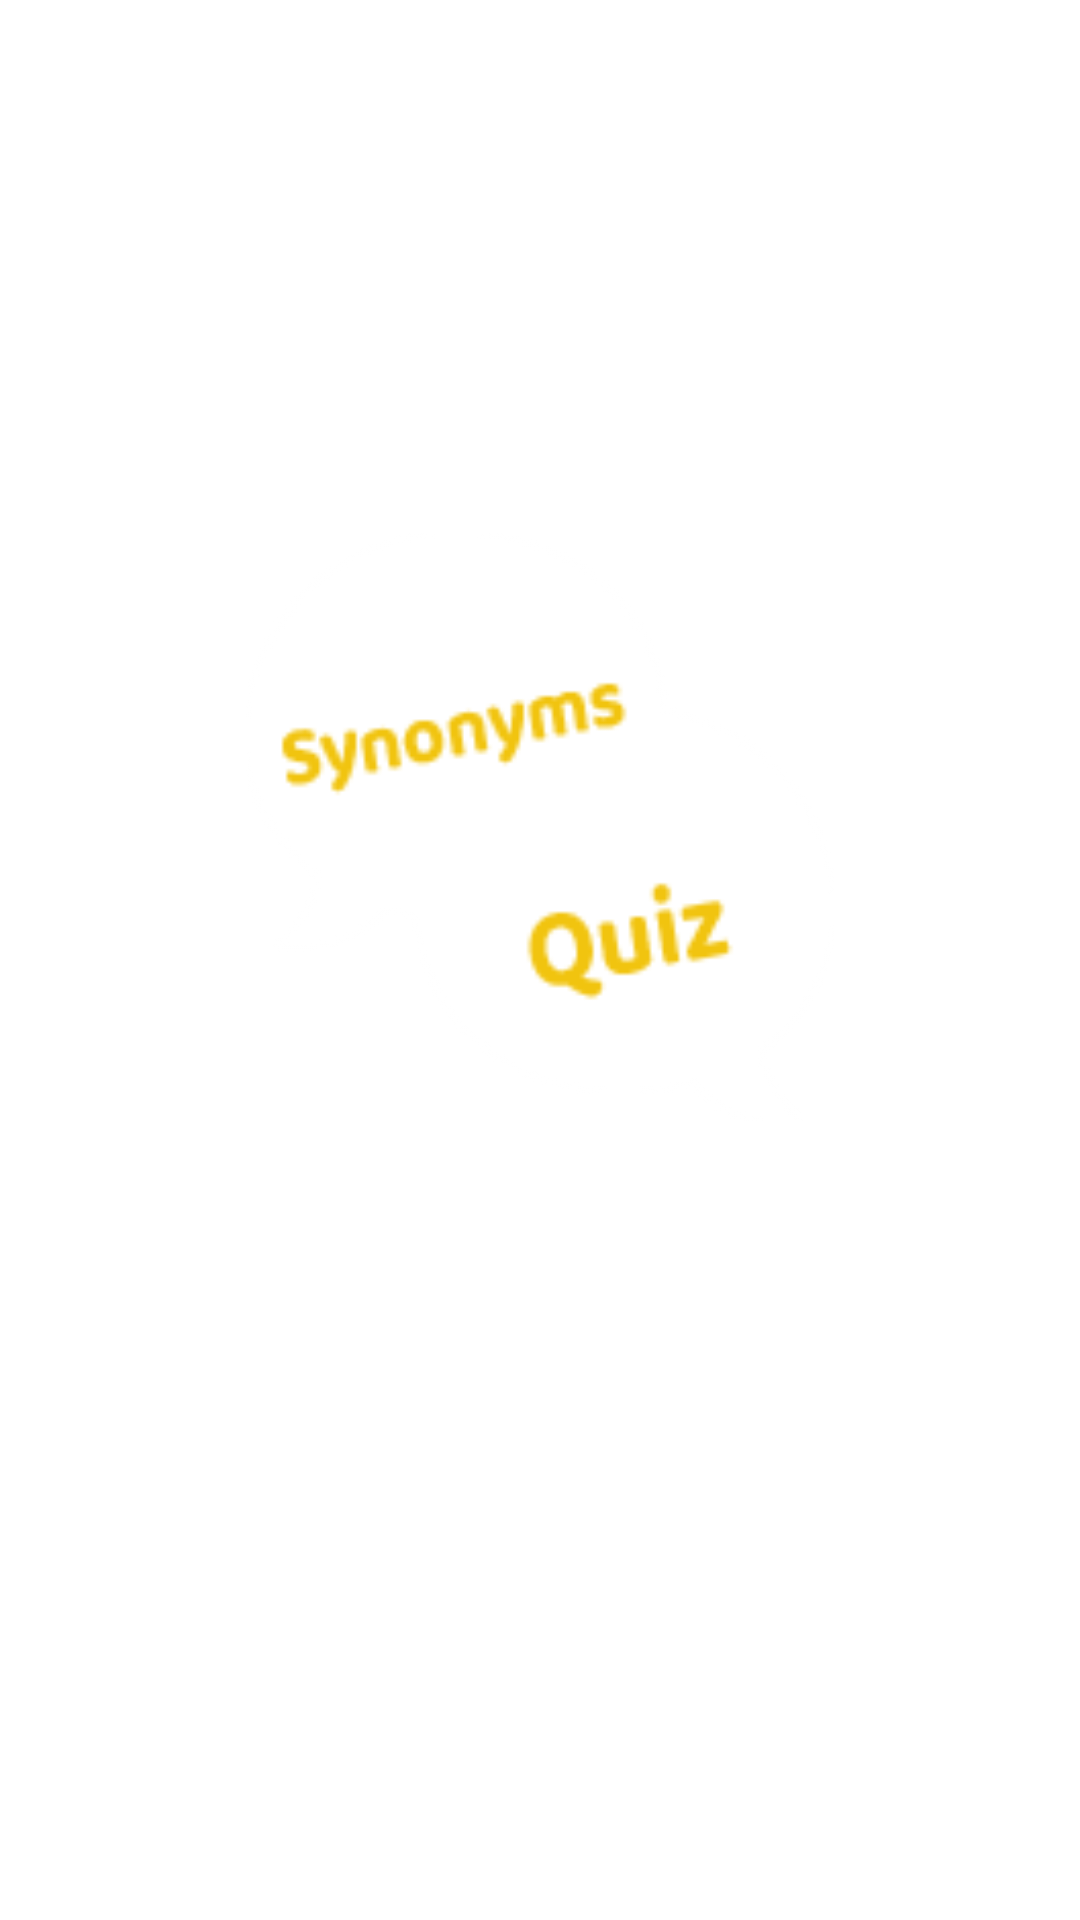

Layout XML and referenced resources for this Android screen:
<!-- AndroidManifest.xml: application theme AppTheme.Launcher -->
<!-- res/layout/activity_start.xml -->
<?xml version="1.0" encoding="utf-8"?>
<androidx.constraintlayout.widget.ConstraintLayout xmlns:android="http://schemas.android.com/apk/res/android"
    xmlns:app="http://schemas.android.com/apk/res-auto"
    xmlns:tools="http://schemas.android.com/tools"
    android:layout_width="match_parent"
    android:layout_height="match_parent"
    android:background="@drawable/activity_background"
    tools:context=".views.activities.StartActivity">

    <ImageButton
        android:id="@+id/drop_menu"
        android:layout_width="wrap_content"
        android:layout_height="wrap_content"
        android:layout_marginTop="16dp"
        android:layout_marginEnd="16dp"
        android:background="@null"
        android:src="@drawable/drop_menu"
        app:layout_constraintEnd_toEndOf="parent"
        app:layout_constraintTop_toTopOf="parent" />

    <ImageView
        android:id="@+id/logo"
        android:layout_width="256dp"
        android:layout_height="196dp"
        android:src="@drawable/logo"
        app:layout_constraintBottom_toBottomOf="parent"
        app:layout_constraintEnd_toEndOf="parent"
        app:layout_constraintStart_toStartOf="parent"
        app:layout_constraintTop_toTopOf="parent"
        app:layout_constraintVertical_bias="0.4" />

    <Button
        android:id="@+id/start"
        android:layout_width="wrap_content"
        android:layout_height="wrap_content"
        android:layout_marginBottom="64dp"
        android:background="@drawable/start_button_background"
        android:paddingStart="96dp"
        android:paddingTop="8dp"
        android:paddingEnd="96dp"
        android:paddingBottom="8dp"
        android:text="@string/start"
        android:textColor="@color/startTextColor"
        android:textSize="18sp"
        app:layout_constraintBottom_toBottomOf="parent"
        app:layout_constraintEnd_toEndOf="parent"
        app:layout_constraintStart_toStartOf="parent" />

</androidx.constraintlayout.widget.ConstraintLayout>
<!-- resources referenced by this layout -->
<resources>
  <color name="startTextColor">#FFFFFF</color>
  <!-- drawable drop_menu (drawable) -->
  <vector xmlns:android="http://schemas.android.com/apk/res/android"
      android:width="32dp"
      android:height="32dp"
      android:autoMirrored="true"
      android:tint="#FFFFFF"
      android:viewportWidth="24.0"
      android:viewportHeight="24.0">
      <path
          android:fillColor="#FF000000"
          android:pathData="M12,8c1.1,0 2,-0.9 2,-2s-0.9,-2 -2,-2 -2,0.9 -2,2 0.9,2 2,2zM12,10c-1.1,0 -2,0.9 -2,2s0.9,2 2,2 2,-0.9 2,-2 -0.9,-2 -2,-2zM12,16c-1.1,0 -2,0.9 -2,2s0.9,2 2,2 2,-0.9 2,-2 -0.9,-2 -2,-2z" />
  </vector>
  <!-- drawable logo: png bitmap (drawable, 3963 bytes) -->
  <!-- drawable start_button_background (drawable) -->
  <?xml version="1.0" encoding="utf-8"?>
  <shape xmlns:android="http://schemas.android.com/apk/res/android">
      <corners android:radius="32dp" />
      <stroke
          android:width="2dp"
          android:color="@android:color/white" />
      <padding
          android:top="16dp"
          android:bottom="16dp"/>
  </shape>
  <string name="start">Start</string>
  <style name="AppTheme.Launcher">
          <item name="android:windowBackground">@drawable/launch_screen</item>
      </style>
</resources>
